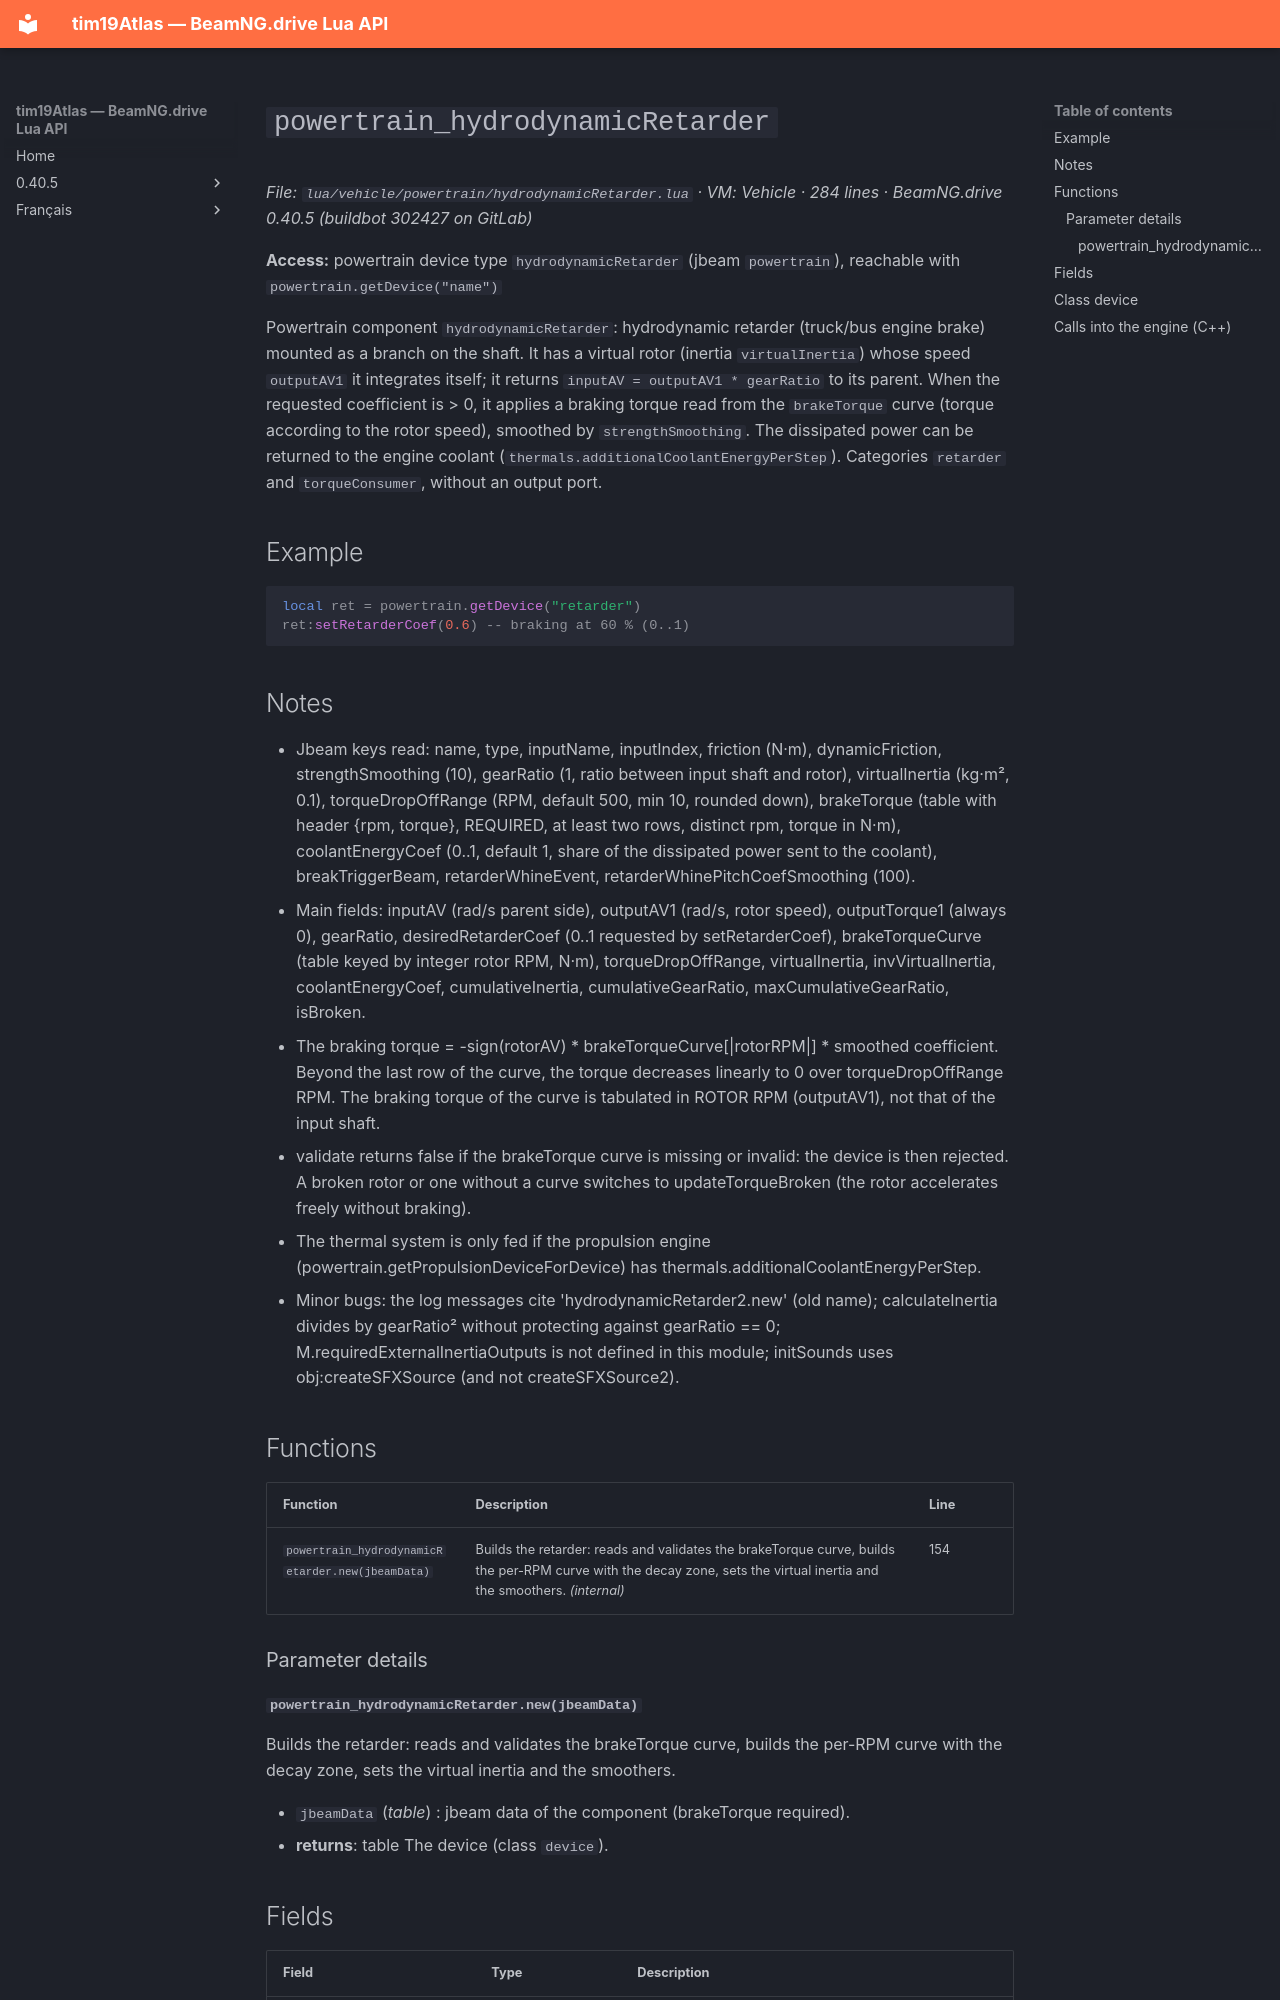

repository: Tim0219800/beamng-lua-atlas · page: 0.40.5/vehicle/powertrain/hydrodynamicRetarder.html · generator: mkdocs

# `powertrain_hydrodynamicRetarder`

*File: `lua/vehicle/powertrain/hydrodynamicRetarder.lua` · VM: Vehicle · 284 lines · BeamNG.drive 0.40.5 (buildbot 302427 on GitLab)*

**Access:** powertrain device type `hydrodynamicRetarder` (jbeam `powertrain`), reachable with `powertrain.getDevice("name")`

Powertrain component `hydrodynamicRetarder`: hydrodynamic retarder (truck/bus engine brake) mounted as a branch on the shaft. It has a virtual rotor (inertia `virtualInertia`) whose speed `outputAV1` it integrates itself; it returns `inputAV = outputAV1 * gearRatio` to its parent. When the requested coefficient is > 0, it applies a braking torque read from the `brakeTorque` curve (torque according to the rotor speed), smoothed by `strengthSmoothing`. The dissipated power can be returned to the engine coolant (`thermals.additionalCoolantEnergyPerStep`). Categories `retarder` and `torqueConsumer`, without an output port.

## Example

```lua
local ret = powertrain.getDevice("retarder")
ret:setRetarderCoef(0.6) -- braking at 60 % (0..1)
```

## Notes

- Jbeam keys read: name, type, inputName, inputIndex, friction (N·m), dynamicFriction, strengthSmoothing (10), gearRatio (1, ratio between input shaft and rotor), virtualInertia (kg·m², 0.1), torqueDropOffRange (RPM, default 500, min 10, rounded down), brakeTorque (table with header {rpm, torque}, REQUIRED, at least two rows, distinct rpm, torque in N·m), coolantEnergyCoef (0..1, default 1, share of the dissipated power sent to the coolant), breakTriggerBeam, retarderWhineEvent, retarderWhinePitchCoefSmoothing (100).
- Main fields: inputAV (rad/s parent side), outputAV1 (rad/s, rotor speed), outputTorque1 (always 0), gearRatio, desiredRetarderCoef (0..1 requested by setRetarderCoef), brakeTorqueCurve (table keyed by integer rotor RPM, N·m), torqueDropOffRange, virtualInertia, invVirtualInertia, coolantEnergyCoef, cumulativeInertia, cumulativeGearRatio, maxCumulativeGearRatio, isBroken.
- The braking torque = -sign(rotorAV) * brakeTorqueCurve[|rotorRPM|] * smoothed coefficient. Beyond the last row of the curve, the torque decreases linearly to 0 over torqueDropOffRange RPM. The braking torque of the curve is tabulated in ROTOR RPM (outputAV1), not that of the input shaft.
- validate returns false if the brakeTorque curve is missing or invalid: the device is then rejected. A broken rotor or one without a curve switches to updateTorqueBroken (the rotor accelerates freely without braking).
- The thermal system is only fed if the propulsion engine (powertrain.getPropulsionDeviceForDevice) has thermals.additionalCoolantEnergyPerStep.
- Minor bugs: the log messages cite 'hydrodynamicRetarder2.new' (old name); calculateInertia divides by gearRatio² without protecting against gearRatio == 0; M.requiredExternalInertiaOutputs is not defined in this module; initSounds uses obj:createSFXSource (and not createSFXSource2).

## Functions

| Function | Description | Line |
|---|---|---|
| `powertrain_hydrodynamicRetarder.new(jbeamData)` | Builds the retarder: reads and validates the brakeTorque curve, builds the per-RPM curve with the decay zone, sets the virtual inertia and the smoothers. *(internal)* | 154 |

### Parameter details
